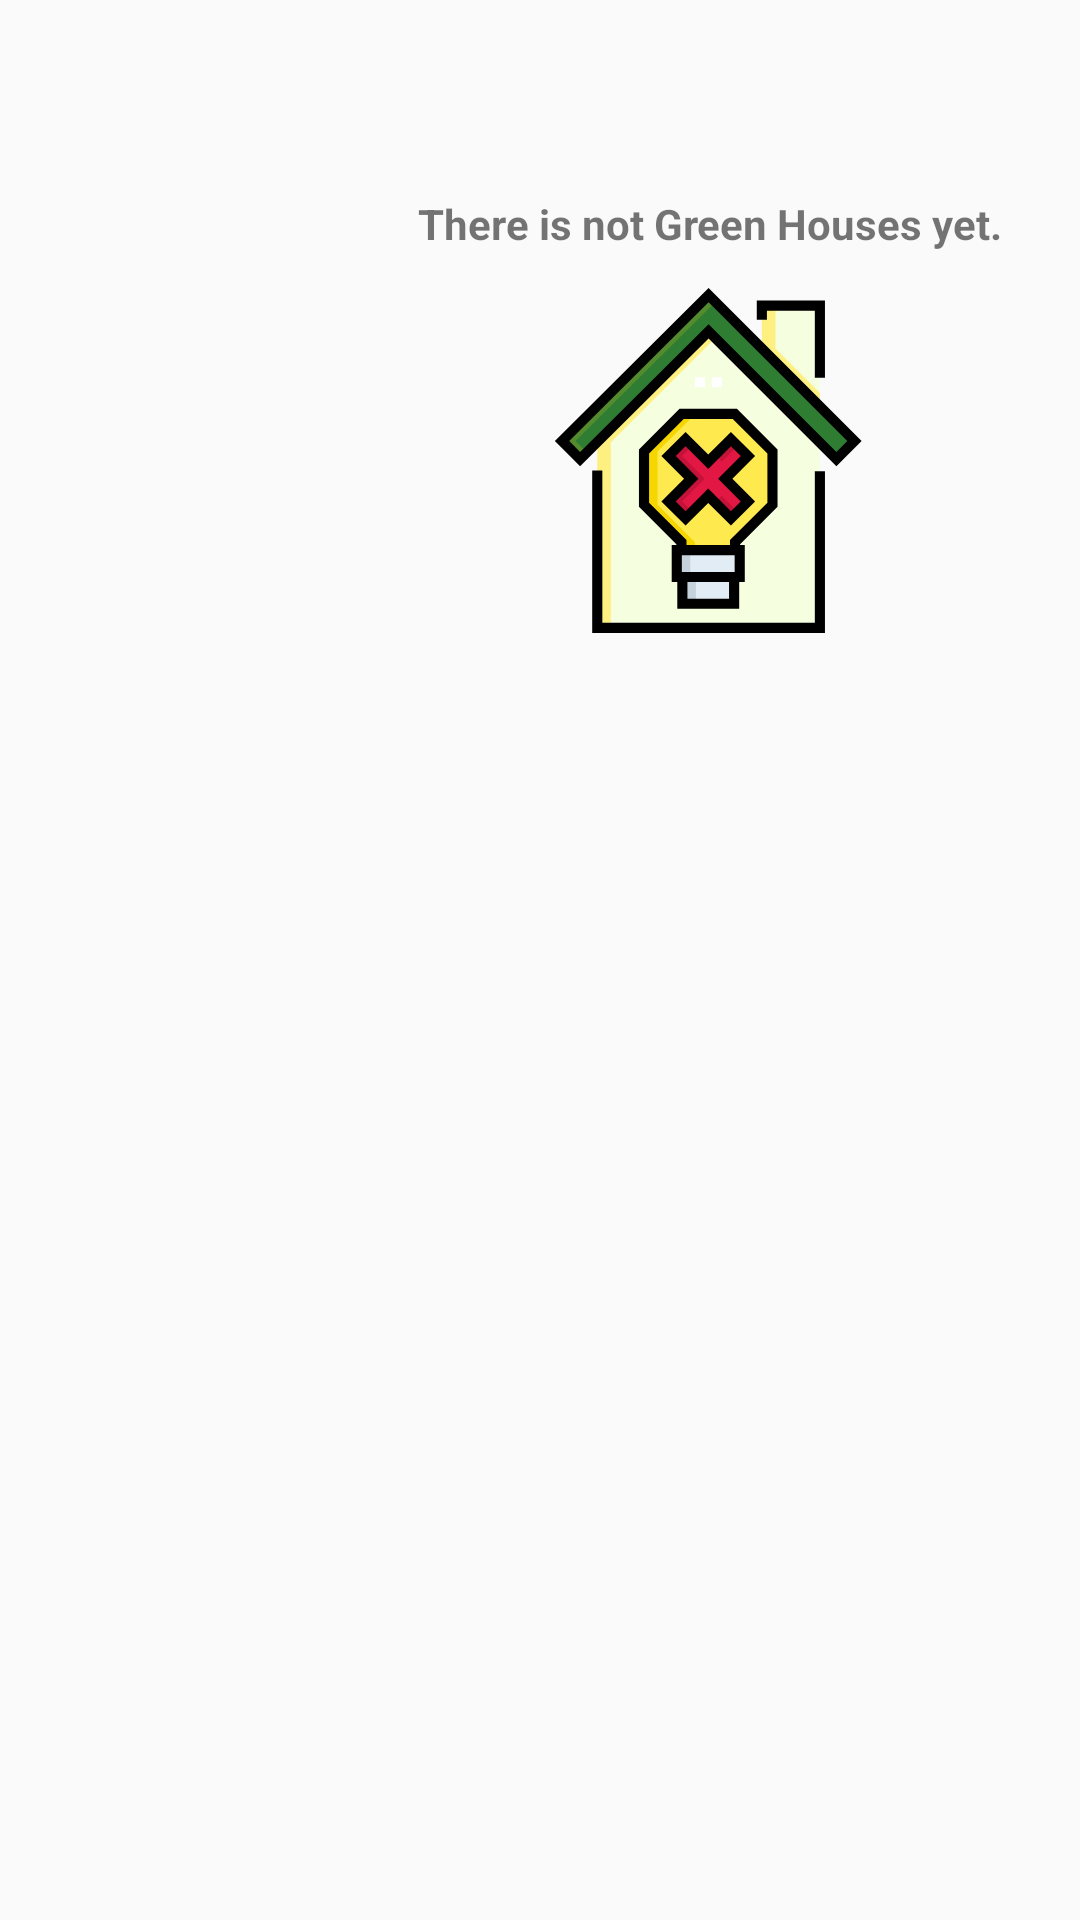

Reconstruct the res/layout file that produces this screen, plus the resources it refers to.
<!-- AndroidManifest.xml: application theme Theme.AppCompat.DayNight -->
<!-- res/layout/fragment_dashboard_egrower_greenhouses_empty.xml -->
<?xml version="1.0" encoding="utf-8"?>
<androidx.constraintlayout.widget.ConstraintLayout xmlns:android="http://schemas.android.com/apk/res/android"
    xmlns:app="http://schemas.android.com/apk/res-auto"
    xmlns:tools="http://schemas.android.com/tools"
    android:id="@+id/frameLayout3"
    android:layout_width="match_parent"
    android:layout_height="match_parent"
    tools:context=".view.fragments.DashboardEgrowerGreenhousesEmptyFragment">

    

    <TextView
        android:id="@+id/textView2"
        android:layout_width="wrap_content"
        android:layout_height="wrap_content"
        android:layout_marginStart="95dp"
        android:layout_marginLeft="95dp"
        android:layout_marginTop="8dp"
        android:layout_marginEnd="16dp"
        android:layout_marginRight="16dp"
        android:text="There is not Green Houses yet."
        android:textSize="14sp"
        android:textStyle="bold"
        app:layout_constraintBottom_toBottomOf="parent"
        app:layout_constraintEnd_toEndOf="parent"
        app:layout_constraintHorizontal_bias="0.818"
        app:layout_constraintStart_toStartOf="parent"
        app:layout_constraintTop_toTopOf="parent"
        app:layout_constraintVertical_bias="0.093" />

    <ImageView
        android:id="@+id/imageView8"
        android:layout_width="132dp"
        android:layout_height="115dp"
        android:layout_marginTop="12dp"
        android:src="@drawable/ic_green_house_5_empty"
        app:layout_constraintEnd_toEndOf="@+id/textView2"
        app:layout_constraintHorizontal_bias="0.492"
        app:layout_constraintStart_toStartOf="@+id/textView2"
        app:layout_constraintTop_toBottomOf="@+id/textView2" />

</androidx.constraintlayout.widget.ConstraintLayout>
<!-- resources referenced by this layout -->
<resources>
  <!-- drawable ic_green_house_5_empty: vector/xml drawable (drawable, 4596 chars, omitted) -->
</resources>
